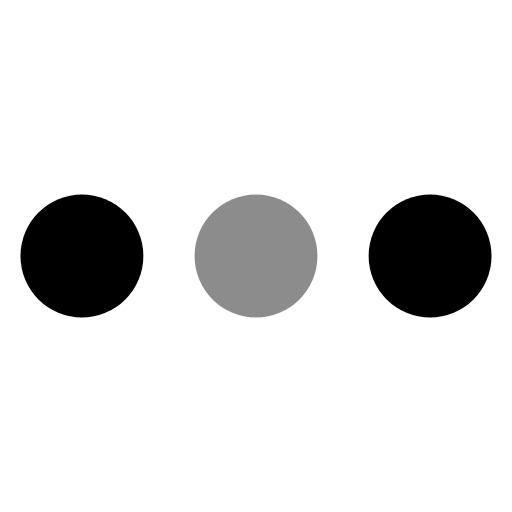
t = 0.00 s
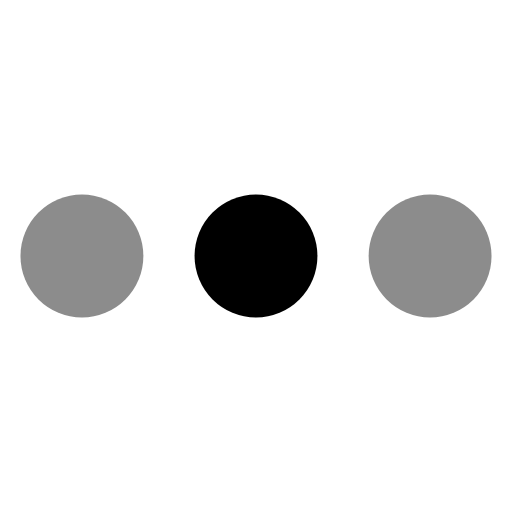
t = 0.28 s
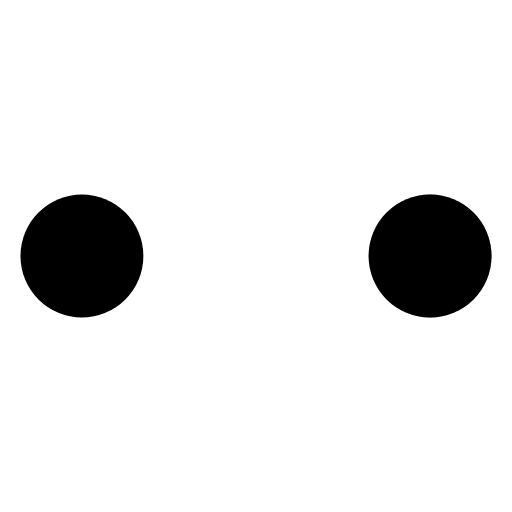
t = 0.61 s
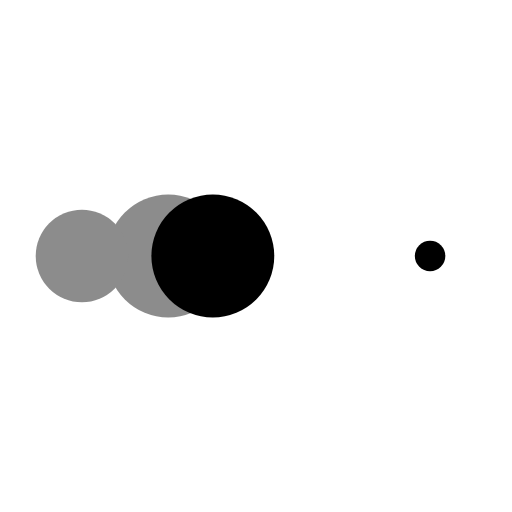
t = 0.89 s
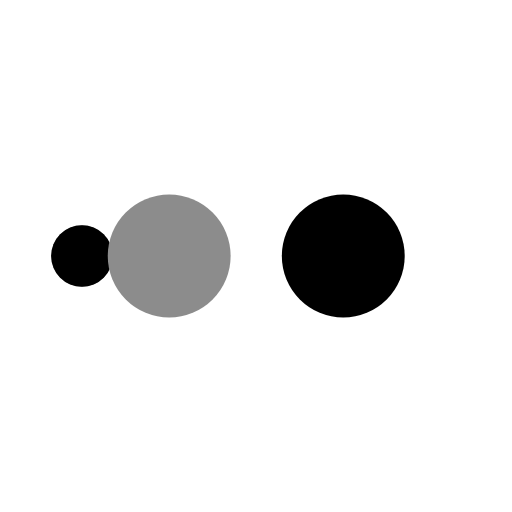
t = 1.22 s
t = 1.50 s: frame unchanged from t = 0.00 s, image omitted

The animated SVG that drew these frames (rendered in a browser with its animation timeline set to each time). Animation: 50 SMIL elements (animate=50); one cycle of 1.50 s.

<?xml version="1.0" encoding="utf-8"?>
<svg width='32px' height='32px' xmlns="http://www.w3.org/2000/svg" viewBox="0 0 100 100" preserveAspectRatio="xMidYMid" class="uil-ellipsis">
  <rect x="0" y="0" width="100" height="100" fill="none" class="bk"></rect>
  <circle cx="16" cy="50" r="12" fill="#8c8c8c">
    <animate id="anir11" attributeName="r" from="0" to="12" begin="0s;anir14.end" dur="0.1875s" fill="freeze"></animate>
    <animate id="anir12" attributeName="r" from="12" to="12" begin="anir11.end" dur="0.9375s" fill="freeze"></animate>
    <animate id="anir13" attributeName="r" from="12" to="0" begin="anir12.end" dur="0.1875s" fill="freeze"></animate>
    <animate id="anir14" attributeName="r" from="0" to="0" begin="anir13.end" dur="0.1875s" fill="freeze"></animate>
    <animate id="anix11" attributeName="cx" from="16" to="16" begin="0s;anix18.end" dur="0.1875s" fill="freeze"></animate>
    <animate id="anix12" attributeName="cx" from="16" to="16" begin="anix11.end" dur="0.1875s" fill="freeze"></animate>
    <animate id="anix13" attributeName="cx" from="16" to="50" begin="anix12.end" dur="0.1875s" fill="freeze"></animate>
    <animate id="anix14" attributeName="cx" from="50" to="50" begin="anix13.end" dur="0.1875s" fill="freeze"></animate>
    <animate id="anix12" attributeName="cx" from="50" to="84" begin="anix14.end" dur="0.1875s" fill="freeze"></animate>
    <animate id="anix16" attributeName="cx" from="84" to="84" begin="anix12.end" dur="0.1875s" fill="freeze"></animate>
    <animate id="anix17" attributeName="cx" from="84" to="84" begin="anix16.end" dur="0.1875s" fill="freeze"></animate>
    <animate id="anix18" attributeName="cx" from="84" to="16" begin="anix17.end" dur="0.1875s" fill="freeze"></animate>
  </circle>
  <circle cx="50" cy="50" r="12" fill="#000000">
    <animate id="anir21" attributeName="r" from="12" to="12" begin="0s;anir25.end" dur="0.75s" fill="freeze"></animate>
    <animate id="anir22" attributeName="r" from="12" to="0" begin="anir21.end" dur="0.1875s" fill="freeze"></animate>
    <animate id="anir23" attributeName="r" from="0" to="0" begin="anir22.end" dur="0.1875s" fill="freeze"></animate>
    <animate id="anir24" attributeName="r" from="0" to="12" begin="anir23.end" dur="0.1875s" fill="freeze"></animate>
    <animate id="anir25" attributeName="r" from="12" to="12" begin="anir24.end" dur="0.1875s" fill="freeze"></animate>
    <animate id="anix21" attributeName="cx" from="16" to="50" begin="0s;anix28.end" dur="0.1875s" fill="freeze"></animate>
    <animate id="anix22" attributeName="cx" from="50" to="50" begin="anix21.end" dur="0.1875s" fill="freeze"></animate>
    <animate id="anix23" attributeName="cx" from="50" to="84" begin="anix22.end" dur="0.1875s" fill="freeze"></animate>
    <animate id="anix24" attributeName="cx" from="84" to="84" begin="anix23.end" dur="0.1875s" fill="freeze"></animate>
    <animate id="anix25" attributeName="cx" from="84" to="84" begin="anix24.end" dur="0.1875s" fill="freeze"></animate>
    <animate id="anix26" attributeName="cx" from="84" to="16" begin="anix25.end" dur="0.1875s" fill="freeze"></animate>
    <animate id="anix27" attributeName="cx" from="16" to="16" begin="anix26.end" dur="0.1875s" fill="freeze"></animate>
    <animate id="anix28" attributeName="cx" from="16" to="16" begin="anix27.end" dur="0.1875s" fill="freeze"></animate>
  </circle>
  <circle cx="84" cy="50" r="12" fill="#8c8c8c">
    <animate id="anir31" attributeName="r" from="12" to="12" begin="0s;anir35.end" dur="0.375s" fill="freeze"></animate>
    <animate id="anir32" attributeName="r" from="12" to="0" begin="anir31.end" dur="0.1875s" fill="freeze"></animate>
    <animate id="anir33" attributeName="r" from="0" to="0" begin="anir32.end" dur="0.1875s" fill="freeze"></animate>
    <animate id="anir34" attributeName="r" from="0" to="12" begin="anir33.end" dur="0.1875s" fill="freeze"></animate>
    <animate id="anir35" attributeName="r" from="12" to="12" begin="anir34.end" dur="0.5625s" fill="freeze"></animate>
    <animate id="anix31" attributeName="cx" from="50" to="84" begin="0s;anix38.end" dur="0.1875s" fill="freeze"></animate>
    <animate id="anix32" attributeName="cx" from="84" to="84" begin="anix31.end" dur="0.1875s" fill="freeze"></animate>
    <animate id="anix33" attributeName="cx" from="84" to="84" begin="anix32.end" dur="0.1875s" fill="freeze"></animate>
    <animate id="anix34" attributeName="cx" from="84" to="16" begin="anix33.end" dur="0.1875s" fill="freeze"></animate>
    <animate id="anix35" attributeName="cx" from="16" to="16" begin="anix34.end" dur="0.1875s" fill="freeze"></animate>
    <animate id="anix36" attributeName="cx" from="16" to="16" begin="anix35.end" dur="0.1875s" fill="freeze"></animate>
    <animate id="anix37" attributeName="cx" from="16" to="50" begin="anix36.end" dur="0.1875s" fill="freeze"></animate>
    <animate id="anix38" attributeName="cx" from="50" to="50" begin="anix37.end" dur="0.1875s" fill="freeze"></animate>
  </circle>
  <circle cx="84" cy="50" r="12" fill="#000000">
    <animate id="anir41" attributeName="r" from="12" to="0" begin="0s;anir44.end" dur="0.1875s" fill="freeze"></animate>
    <animate id="anir42" attributeName="r" from="0" to="0" begin="anir41.end" dur="0.1875s" fill="freeze"></animate>
    <animate id="anir43" attributeName="r" from="0" to="12" begin="anir42.end" dur="0.1875s" fill="freeze"></animate>
    <animate id="anir44" attributeName="r" from="12" to="12" begin="anir43.end" dur="0.9375s" fill="freeze"></animate>
    <animate id="anix41" attributeName="cx" from="84" to="84" begin="0s;anix48.end" dur="0.1875s" fill="freeze"></animate>
    <animate id="anix42" attributeName="cx" from="84" to="16" begin="anix41.end" dur="0.1875s" fill="freeze"></animate>
    <animate id="anix43" attributeName="cx" from="16" to="16" begin="anix42.end" dur="0.1875s" fill="freeze"></animate>
    <animate id="anix44" attributeName="cx" from="16" to="16" begin="anix43.end" dur="0.1875s" fill="freeze"></animate>
    <animate id="anix45" attributeName="cx" from="16" to="50" begin="anix44.end" dur="0.1875s" fill="freeze"></animate>
    <animate id="anix46" attributeName="cx" from="50" to="50" begin="anix45.end" dur="0.1875s" fill="freeze"></animate>
    <animate id="anix47" attributeName="cx" from="50" to="84" begin="anix46.end" dur="0.1875s" fill="freeze"></animate>
    <animate id="anix48" attributeName="cx" from="84" to="84" begin="anix47.end" dur="0.1875s" fill="freeze"></animate>
  </circle>
</svg>
